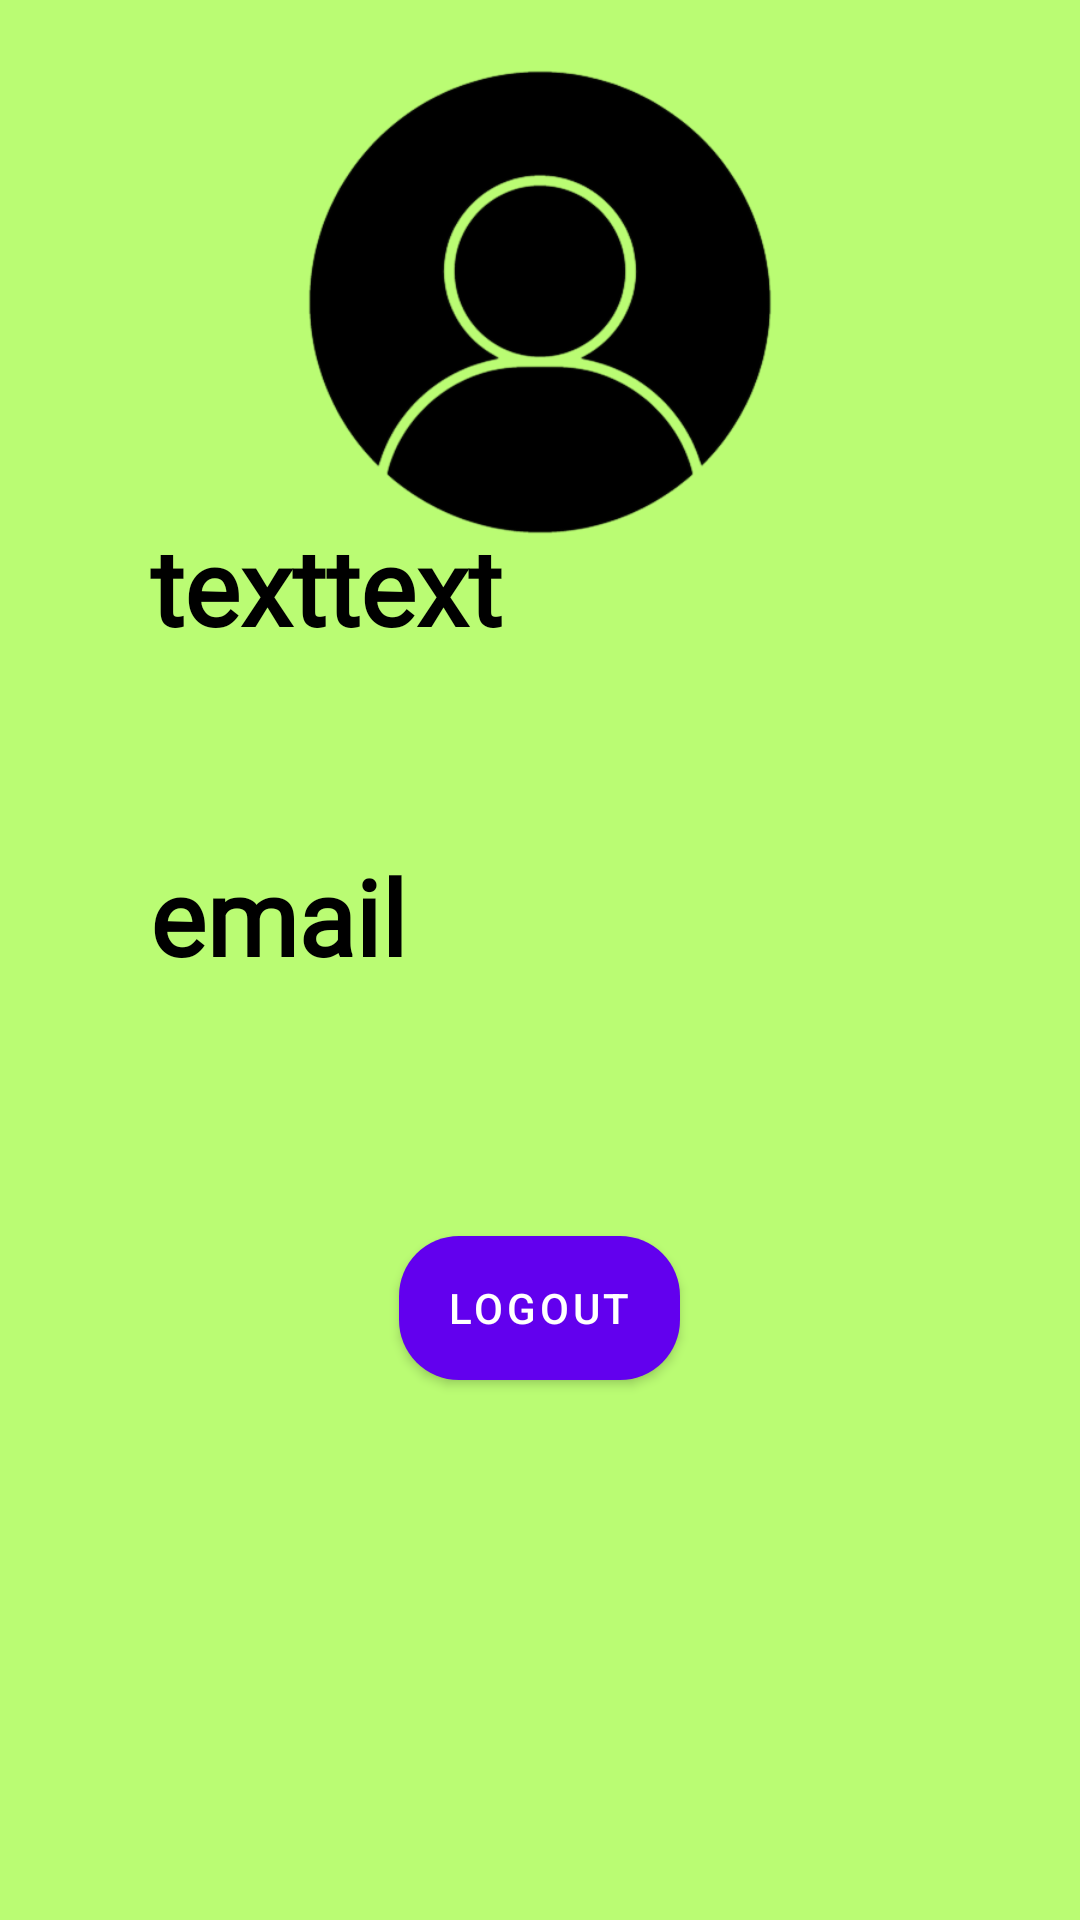

The Android layout XML behind this screen, and the referenced resources:
<!-- AndroidManifest.xml: application theme Theme.Trash2Cash -->
<!-- res/layout/activity_profile.xml -->
<?xml version="1.0" encoding="utf-8"?>
<androidx.constraintlayout.widget.ConstraintLayout xmlns:android="http://schemas.android.com/apk/res/android"
    xmlns:app="http://schemas.android.com/apk/res-auto"
    xmlns:tools="http://schemas.android.com/tools"
    android:layout_width="match_parent"
    android:layout_height="match_parent"
    tools:context=".Profile">

    <androidx.cardview.widget.CardView
        android:id="@+id/mainCard"
        android:layout_width="0dp"
        android:layout_height="match_parent"
        android:layout_marginTop="-30dp"
        app:cardBackgroundColor="#bafc73"
        app:cardCornerRadius="0dp"
        app:cardMaxElevation="12dp"
        app:layout_constraintBottom_toBottomOf="parent"
        app:layout_constraintEnd_toEndOf="parent"
        app:layout_constraintHorizontal_bias="0.0"
        app:layout_constraintHorizontal_weight="1"
        app:layout_constraintStart_toStartOf="parent"
        app:layout_constraintTop_toTopOf="parent"
        app:layout_constraintVertical_bias="0.0" >

        <ImageView
            android:id="@+id/profileIcon"
            android:layout_width="200dp"
            app:tint="@color/black"
            android:layout_height="200dp"
            android:layout_gravity="top|center"
            android:layout_marginHorizontal="30dp"
            android:layout_marginTop="30dp"
            android:src="@drawable/profile"
            app:layout_constraintEnd_toEndOf="parent"
            app:layout_constraintHorizontal_bias="0.905"
            app:layout_constraintStart_toStartOf="parent"
            app:layout_constraintTop_toTopOf="parent" />

        <TextView
            android:id="@+id/profile"
            android:layout_width="281dp"
            android:layout_height="wrap_content"
            android:layout_gravity="left|center"
            android:layout_marginLeft="20dp"
            android:layout_marginBottom="110dp"
            android:fontFamily="@font/montserrat_bold"
            android:paddingHorizontal="30dp"
            android:text="texttext"
            android:textColor="@color/black"
            android:textSize="35sp"
            android:textStyle="bold" />

        <TextView
            android:id="@+id/emailAdd"
            android:layout_width="wrap_content"
            android:layout_height="wrap_content"
            android:layout_gravity="left|center"
            android:fontFamily="@font/montserrat_bold"
            android:layout_marginLeft="20dp"
            android:layout_marginTop="0dp"
            android:paddingHorizontal="30dp"
            android:text="email"
            android:textColor="@color/black"
            android:textSize="35sp"
            android:textStyle="bold" />

        <Button
            android:id="@+id/logout"
            android:layout_width="wrap_content"
            android:layout_height="wrap_content"
            android:layout_gravity="bottom|center"
            android:layout_marginBottom="180dp"
            android:background="@drawable/button_bg"
            android:text="Logout"
            app:layout_constraintBottom_toBottomOf="@+id/textInputLayout3"
            app:layout_constraintEnd_toEndOf="parent"
            app:layout_constraintStart_toStartOf="parent" />

    </androidx.cardview.widget.CardView>

</androidx.constraintlayout.widget.ConstraintLayout>
<!-- resources referenced by this layout -->
<resources>
  <!-- drawable button_bg (drawable) -->
  <?xml version="1.0" encoding="utf-8"?>
  <shape xmlns:android="http://schemas.android.com/apk/res/android">
  
      <corners android:radius="20dp" />
  
      <solid android:color="#bafc73" />
  
  </shape>
  <!-- drawable profile: png bitmap (drawable, 38432 bytes) -->
  <style name="Theme.Trash2Cash" parent="Theme.MaterialComponents.DayNight.DarkActionBar">
          
          <item name="colorPrimary">@color/purple_500</item>
          <item name="colorPrimaryVariant">@color/purple_700</item>
          <item name="colorOnPrimary">@color/white</item>
          
          <item name="colorSecondary">@color/teal_200</item>
          <item name="colorSecondaryVariant">@color/teal_700</item>
          <item name="colorOnSecondary">@color/black</item>
          
          <item name="android:statusBarColor">?attr/colorPrimaryVariant</item>
          
      </style>
  <!-- not gathered from this repository: default colours our renderer supplied (Android Studio template values) -->
  <color name="purple_500">#FF6200EE</color>
  <color name="purple_700">#FF3700B3</color>
  <color name="teal_200">#FF03DAC5</color>
  <color name="teal_700">#FF018786</color>
  <color name="black">#FF000000</color>
  <color name="white">#FFFFFFFF</color>
</resources>
